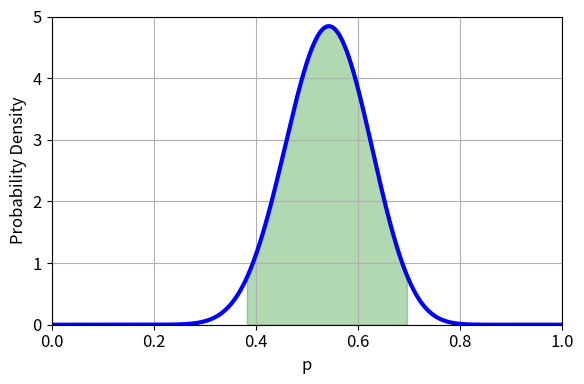
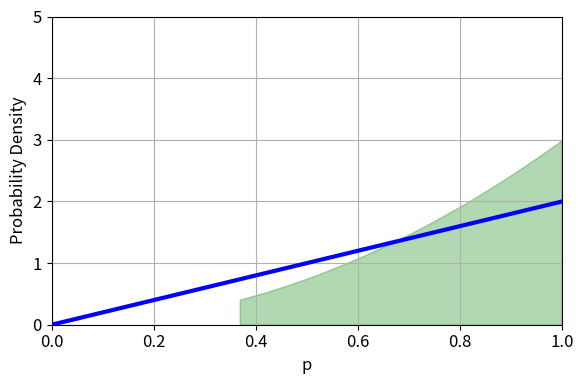

Recreate these plots in Python, in order. (Note: this script raises an exception after producing the figures.)
from typing import Tuple

import matplotlib.pyplot as plt
import numpy as np
from matplotlib.animation import FuncAnimation
from scipy.special import factorial


def likelihood(runs: int, hits: int, p: float) -> float:
    """Calculate the likelihood.

    Args:
      runs: Number of sample runs.
      hits: Number of positive sample runs.
      p: Model parameter.

    Returns:
      The likelihood.
    """
    return (
        factorial(runs)
        / (factorial(hits) * factorial(runs - hits))
        * p ** hits
        * (1 - p) ** (runs - hits)
    )


def calcaulte_marginal_likelihood(
    runs: int, hits: int, prior: np.ndarray, p: np.ndarray
) -> np.ndarray:
    """Calculate the marginal likelihood.

    Args:
      runs: Number of sample runs.
      hits: Number of positive sample runs.
      prior: Probability density function of prior.
      p: Model parameter.

    Returns:
      The marginal likelihood.
    """
    integration_size = 1 / len(prior)
    integral = 0
    for (p_value, prior_value) in zip(p, prior):
        integral += likelihood(runs, hits, p_value) * prior_value
    return integral * integration_size


def calculate_posterior(
    runs: int, hits: int, prior: np.ndarray, p: np.ndarray
) -> np.ndarray:
    """Calculate the posterior.

    Args:
      runs: Number of sample runs.
      hits: Number of positive sample runs.
      prior: Probability density function of prior.
      p: Model parameter.

    Returns:
      The posterior probability density function.
    """
    posterior = np.zeros(len(prior))
    marginal_likelihood = calcaulte_marginal_likelihood(runs, hits, prior, p)
    for i, (p_value, prior_value) in enumerate(zip(p, prior)):
        posterior[i] = (
            likelihood(runs, hits, p_value) * prior_value / marginal_likelihood
        )
    return posterior


def calculate_confidence_interval(
    posterior: np.ndarray, confidence_level: float
) -> Tuple[float, float, int, int]:
    """Calculate confidence interval.

    Args:
      confidence_level: Confidence level as a decimal number.
      posterior: Probability density function of posterior.

    Returns:
      Confidence interval.
    """
    low = 1
    idx_low = 0
    high = 0
    idx_high = 0
    integral = 0
    integration_size = 1 / len(posterior)
    for idx in np.argsort(posterior)[::-1]:
        integral += posterior[idx] * integration_size
        if low > idx * integration_size:
            low = idx * integration_size
            idx_low = idx
        if high < idx * integration_size:
            high = idx * integration_size
            idx_high = idx
        if integral > confidence_level:
            break
    return low, high, idx_low, idx_high


plt.rc("font", size=12)
plt.rc("axes", titlesize=12)
plt.rc("axes", labelsize=12)
plt.rc("xtick", labelsize=12)
plt.rc("ytick", labelsize=12)
plt.rc("legend", fontsize=12)
plt.rc("figure", titlesize=12)

sampled_data = np.array(
    [
        1,
        1,
        1,
        0,
        0,
        1,
        0,
        0,
        1,
        0,
        1,
        1,
        1,
        0,
        1,
        0,
        1,
        1,
        1,
        0,
        1,
        1,
        1,
        0,
        1,
        1,
        0,
        0,
        0,
        1,
        0,
        0,
        1,
        0,
        0,
    ]
)
prior = np.zeros(1000) + 1
p = np.linspace(0, 1, 1000)
posterior = calculate_posterior(len(sampled_data), np.sum(sampled_data), prior, p)
conf_low, conf_high, conf_idx1, conf_idx2 = calculate_confidence_interval(
    posterior, 0.95
)

fig, ax = plt.subplots(1, figsize=(6, 4))
ax.plot(p, posterior, color="blue", linewidth=3)
ax.fill_between(
    p[conf_idx1:conf_idx2], posterior[conf_idx1:conf_idx2], alpha=0.3, color="green"
)
ax.set_ylim(0, 5)
ax.set_xlim(0, 1)
ax.set_xlabel("p")
ax.set_ylabel("Probability Density")
plt.tight_layout()
plt.grid()
plt.savefig("bayesian_mysterious_stranger.svg")


fig, ax = plt.subplots(1, figsize=(6, 4))
fig.set_tight_layout(True)
ax.set_ylim(0, 5)
ax.set_xlim(0, 1)
ax.set_xlabel("p")
ax.set_ylabel("Probability Density")
plt.grid()

# Make first frame
sampled_data = np.array(
    [
        1,
        1,
        1,
        0,
        0,
        1,
        0,
        0,
        1,
        0,
        1,
        1,
        1,
        0,
        1,
        0,
        1,
        1,
        1,
        0,
        1,
        1,
        1,
        0,
        1,
        1,
        0,
        0,
        0,
        1,
        0,
        0,
        1,
        0,
        0,
    ]
)
p = np.linspace(0, 1, 1000)
prior = np.linspace(0, 1, 1000)
posterior = calculate_posterior(
    len(sampled_data[:1]), np.sum(sampled_data[:1]), prior, p
)
conf_low, conf_high, conf_idx1, conf_idx2 = calculate_confidence_interval(
    posterior, 0.95
)
(probability_density_function,) = ax.plot(p, posterior, color="blue", linewidth=3)
ax.fill_between(
    p[conf_idx1:conf_idx2], posterior[conf_idx1:conf_idx2], alpha=0.3, color="green"
)


def update(i: int) -> None:
    """Update animiate.

    Args:
      i: frame number.
    """
    p = np.linspace(0, 1, 1000)
    prior = np.zeros(1000) + 1
    posterior = calculate_posterior(
        len(sampled_data[:i]), np.sum(sampled_data[:i]), prior, p
    )
    conf_low, conf_high, conf_idx1, conf_idx2 = calculate_confidence_interval(
        posterior, 0.95
    )
    probability_density_function.set_ydata(posterior)
    ax.collections.clear()
    ax.fill_between(
        p[conf_idx1:conf_idx2], posterior[conf_idx1:conf_idx2], alpha=0.3, color="green"
    )
    ax.set_title(
        f"Runs: {len(sampled_data[:i])}; Mysterious Strangers: {np.sum(sampled_data[:i])}"
    )


# Make animation
anim = FuncAnimation(
    fig, update, frames=np.arange(1, len(sampled_data) + 1), interval=300
)
anim.save("ms_bayesian.gif", dpi=400)
